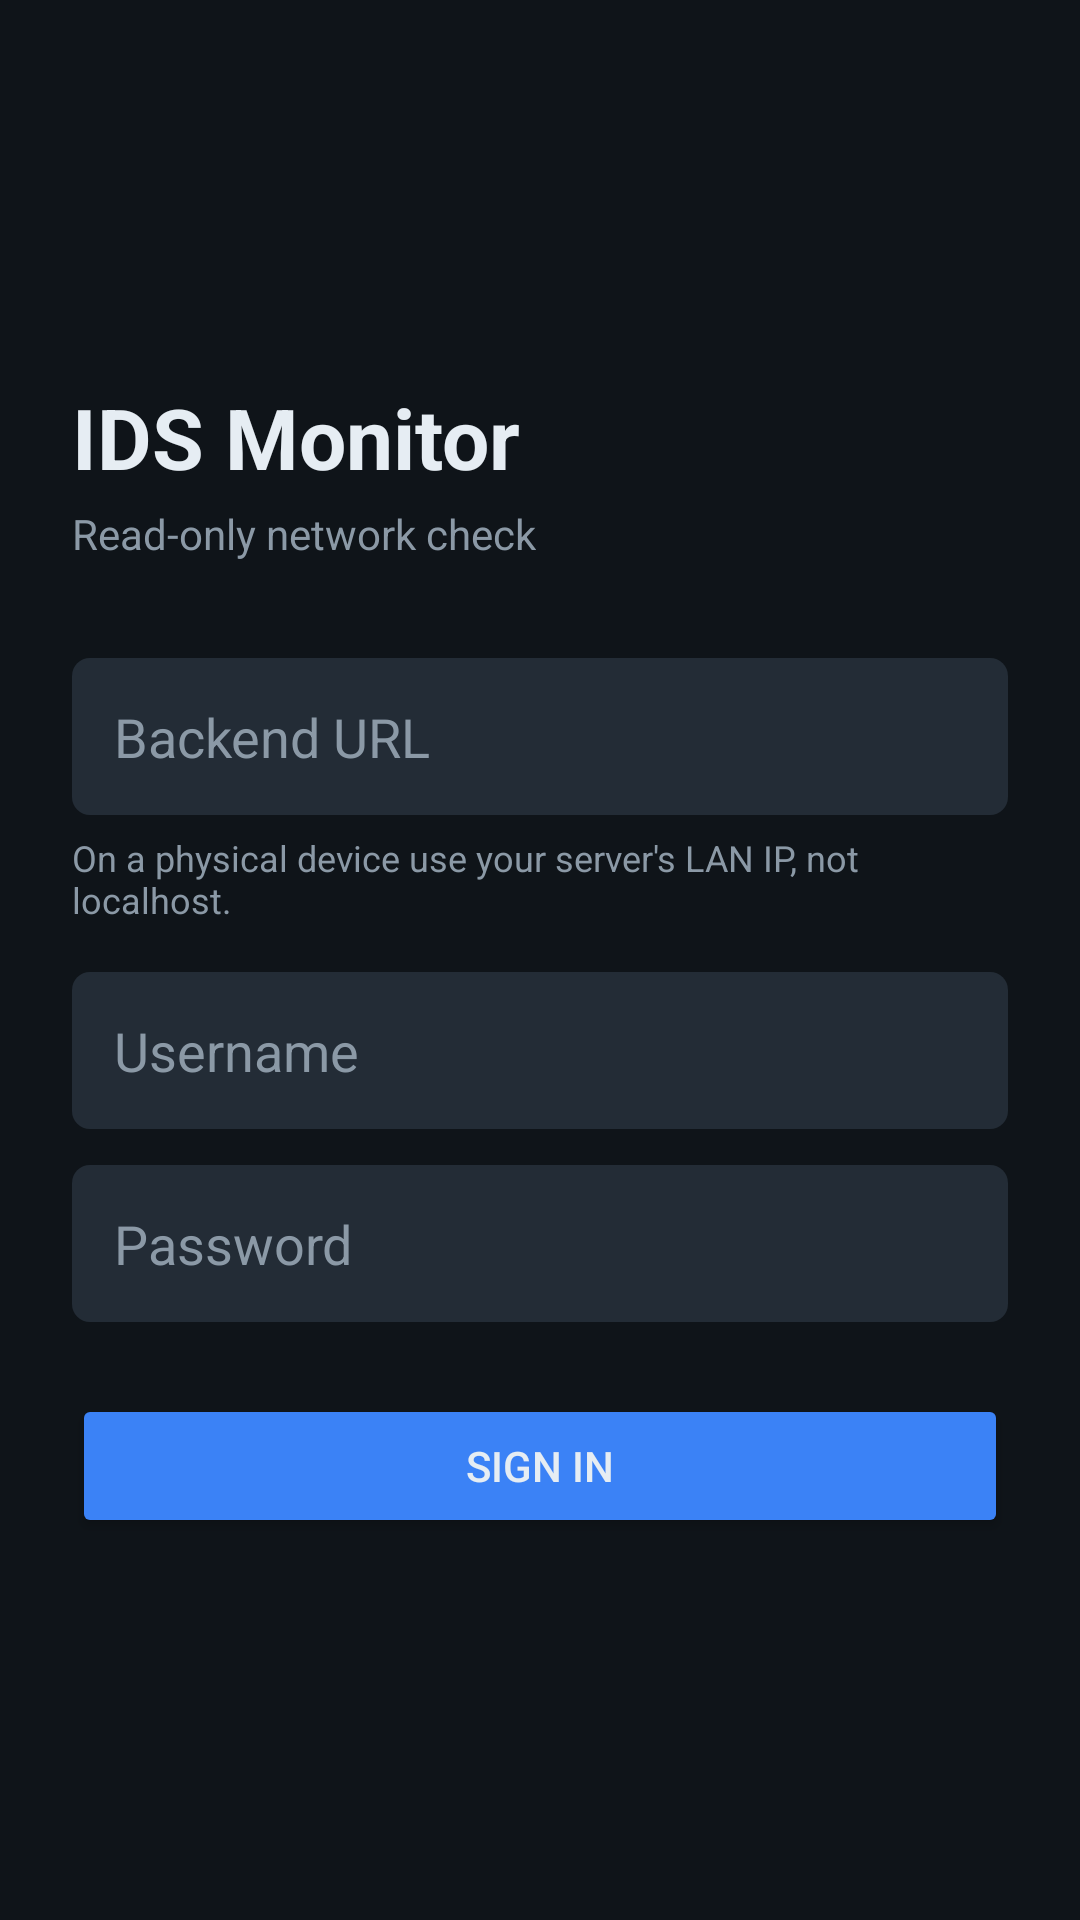

The Android layout XML behind this screen, and the referenced resources:
<!-- AndroidManifest.xml: application theme Theme.IdsMobile -->
<!-- res/layout/activity_login.xml -->
<?xml version="1.0" encoding="utf-8"?>
<ScrollView xmlns:android="http://schemas.android.com/apk/res/android"
    android:layout_width="match_parent"
    android:layout_height="match_parent"
    android:background="@color/bg"
    android:fillViewport="true">

    <LinearLayout
        android:layout_width="match_parent"
        android:layout_height="wrap_content"
        android:orientation="vertical"
        android:gravity="center_vertical"
        android:padding="24dp">

        <TextView
            android:layout_width="wrap_content"
            android:layout_height="wrap_content"
            android:text="@string/login_title"
            android:textColor="@color/text_primary"
            android:textSize="28sp"
            android:textStyle="bold" />

        <TextView
            android:layout_width="wrap_content"
            android:layout_height="wrap_content"
            android:layout_marginTop="4dp"
            android:layout_marginBottom="32dp"
            android:text="@string/login_subtitle"
            android:textColor="@color/text_secondary"
            android:textSize="14sp" />

        <EditText
            android:id="@+id/etUrl"
            android:layout_width="match_parent"
            android:layout_height="wrap_content"
            android:background="@drawable/input_bg"
            android:hint="@string/hint_url"
            android:importantForAutofill="no"
            android:inputType="textUri"
            android:padding="14dp"
            android:textColor="@color/text_primary"
            android:textColorHint="@color/text_secondary" />

        <TextView
            android:layout_width="match_parent"
            android:layout_height="wrap_content"
            android:layout_marginTop="6dp"
            android:text="@string/url_helper"
            android:textColor="@color/text_secondary"
            android:textSize="12sp" />

        <EditText
            android:id="@+id/etUsername"
            android:layout_width="match_parent"
            android:layout_height="wrap_content"
            android:layout_marginTop="16dp"
            android:autofillHints="username"
            android:background="@drawable/input_bg"
            android:hint="@string/hint_username"
            android:inputType="text"
            android:padding="14dp"
            android:textColor="@color/text_primary"
            android:textColorHint="@color/text_secondary" />

        <EditText
            android:id="@+id/etPassword"
            android:layout_width="match_parent"
            android:layout_height="wrap_content"
            android:layout_marginTop="12dp"
            android:autofillHints="password"
            android:background="@drawable/input_bg"
            android:hint="@string/hint_password"
            android:inputType="textPassword"
            android:padding="14dp"
            android:textColor="@color/text_primary"
            android:textColorHint="@color/text_secondary" />

        <Button
            android:id="@+id/btnLogin"
            android:layout_width="match_parent"
            android:layout_height="wrap_content"
            android:layout_marginTop="24dp"
            android:backgroundTint="@color/accent"
            android:text="@string/action_login"
            android:textColor="@color/text_primary" />

        <ProgressBar
            android:id="@+id/progress"
            android:layout_width="wrap_content"
            android:layout_height="wrap_content"
            android:layout_gravity="center_horizontal"
            android:layout_marginTop="16dp"
            android:visibility="gone" />

        <TextView
            android:id="@+id/tvError"
            android:layout_width="match_parent"
            android:layout_height="wrap_content"
            android:layout_marginTop="16dp"
            android:textColor="@color/status_error"
            android:textSize="13sp"
            android:visibility="gone" />

    </LinearLayout>
</ScrollView>
<!-- resources referenced by this layout -->
<resources>
  <color name="accent">#3B82F6</color>
  <color name="bg">#0F1419</color>
  <color name="status_error">#EF4444</color>
  <color name="text_primary">#E6EDF3</color>
  <color name="text_secondary">#8B99A6</color>
  <!-- drawable input_bg (drawable) -->
  <?xml version="1.0" encoding="utf-8"?>
  <shape xmlns:android="http://schemas.android.com/apk/res/android"
      android:shape="rectangle">
      <solid android:color="@color/surface_alt" />
      <corners android:radius="6dp" />
  </shape>
  <string name="action_login">Sign in</string>
  <string name="hint_password">Password</string>
  <string name="hint_url">Backend URL</string>
  <string name="hint_username">Username</string>
  <string name="login_subtitle">Read-only network check</string>
  <string name="login_title">IDS Monitor</string>
  <string name="url_helper">On a physical device use your server\'s LAN IP, not localhost.</string>
  <style name="Theme.IdsMobile" parent="Theme.MaterialComponents.NoActionBar">
          <item name="colorPrimary">@color/accent</item>
          <item name="colorPrimaryVariant">@color/accent</item>
          <item name="colorOnPrimary">@color/text_primary</item>
          <item name="android:colorBackground">@color/bg</item>
          <item name="android:windowBackground">@color/bg</item>
          <item name="android:statusBarColor" tools:targetApi="21">@color/bg</item>
          <item name="android:textColorPrimary">@color/text_primary</item>
          <item name="android:textColorSecondary">@color/text_secondary</item>
      </style>
  <color name="surface_alt">#232C36</color>
</resources>
